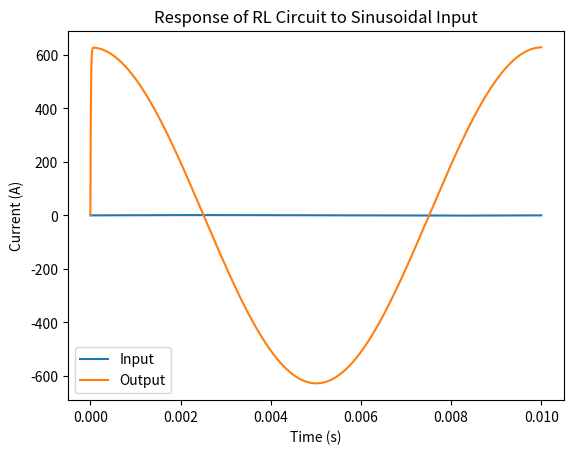

Python code for this plot:
# Define the frequency and amplitude of the sinusoidal input
f = 100  # 100 Hz
A = 1  # 1 A

import numpy as np
import matplotlib.pyplot as plt
from scipy import signal

# Circuit parameters
R = 1e3  # 1 kOhm
L = 10e-3  # 10 mH
# Generate the input waveform
t = np.linspace(0, 1/f, 1000)
u = A * np.sin(2 * np.pi * f * t)
# Define the transfer function of the RL circuit
tf = signal.TransferFunction([R, 0], [L, R])
# Simulate the circuit's response to the input waveform
t, y, _ = signal.lsim(tf, u, t)

# Plot the input and output waveforms
plt.plot(t, u, label='Input')
plt.plot(t, y, label='Output')
plt.xlabel('Time (s)')
plt.ylabel('Current (A)')
plt.title('Response of RL Circuit to Sinusoidal Input')
plt.legend()
plt.show()
